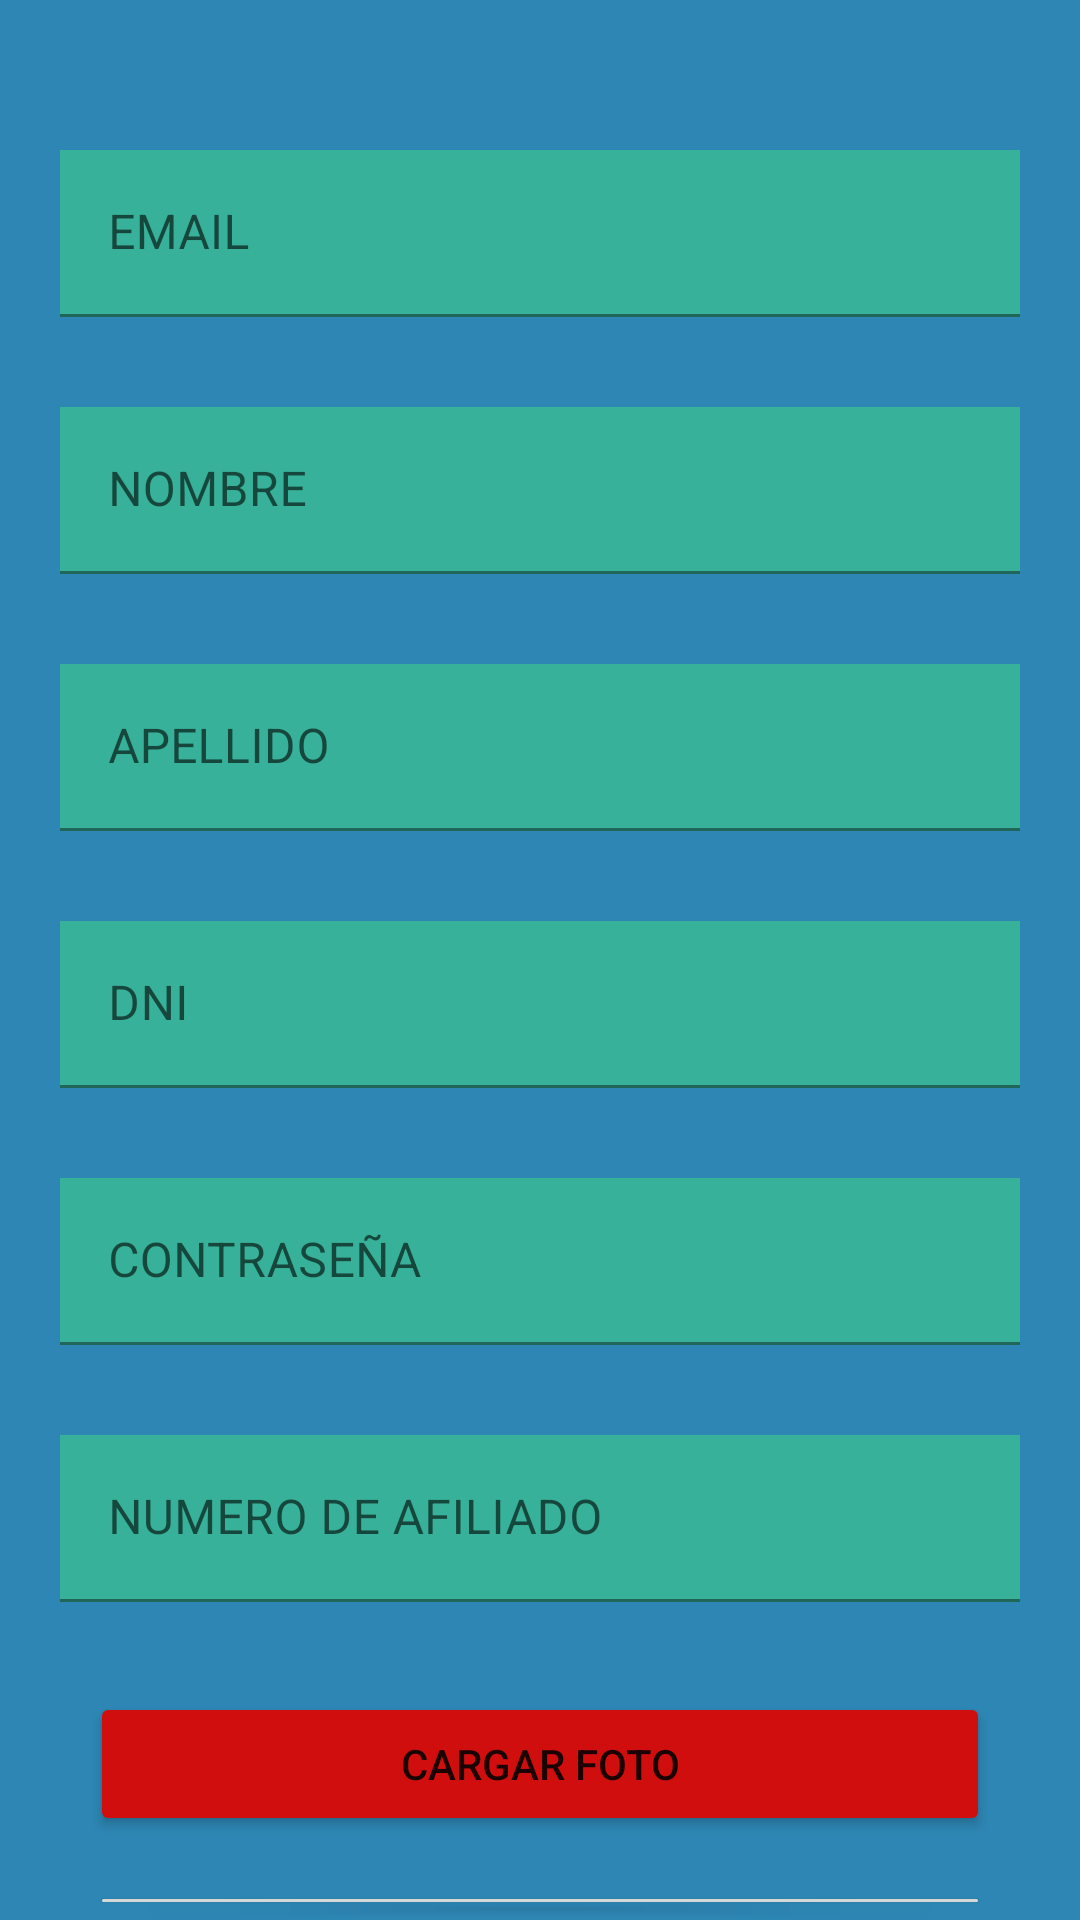

Produce the Android XML layout that renders to this screen, including the resource entries it uses.
<!-- AndroidManifest.xml: application theme Theme.Medicine -->
<!-- res/layout/fragment_registrar_usuario.xml -->
<?xml version="1.0" encoding="utf-8"?>
<layout xmlns:android="http://schemas.android.com/apk/res/android"
    xmlns:tools="http://schemas.android.com/tools"
    xmlns:app="http://schemas.android.com/apk/res-auto">
    <LinearLayout
        android:layout_width="match_parent"
        android:layout_height="match_parent"
        tools:context=".registerUser"
        android:orientation="vertical"
        android:background="@color/backgroundLayout">
        <com.google.android.material.textfield.TextInputLayout
            android:layout_width="match_parent"
            android:layout_height="wrap_content"
            android:layout_marginStart="20dp"
            android:layout_marginTop="50dp"
            android:layout_marginEnd="20dp"

            >


            <com.google.android.material.textfield.TextInputEditText
                android:id="@+id/et_user_register"
                android:layout_width="match_parent"
                android:layout_height="wrap_content"
                android:background="@color/backgroundColorText"
                android:hint="EMAIL"
                android:inputType="textEmailAddress"

                />

        </com.google.android.material.textfield.TextInputLayout>
        <com.google.android.material.textfield.TextInputLayout
            android:layout_width="match_parent"
            android:layout_height="wrap_content"
            android:layout_marginStart="20dp"
            android:layout_marginTop="30dp"
            android:layout_marginEnd="20dp"

            >


            <com.google.android.material.textfield.TextInputEditText
                android:id="@+id/et_name_register"
                android:layout_width="match_parent"
                android:layout_height="wrap_content"
                android:background="@color/backgroundColorText"
                android:hint="NOMBRE"

                />
        </com.google.android.material.textfield.TextInputLayout>
        <com.google.android.material.textfield.TextInputLayout
            android:layout_width="match_parent"
            android:layout_height="wrap_content"
            android:layout_marginStart="20dp"
            android:layout_marginTop="30dp"
            android:layout_marginEnd="20dp"

            >


            <com.google.android.material.textfield.TextInputEditText
                android:id="@+id/et_surname_register"
                android:layout_width="match_parent"
                android:layout_height="wrap_content"
                android:background="@color/backgroundColorText"
                android:hint="APELLIDO"

                />
        </com.google.android.material.textfield.TextInputLayout>
        <com.google.android.material.textfield.TextInputLayout
            android:layout_width="match_parent"
            android:layout_height="wrap_content"
            android:layout_marginStart="20dp"
            android:layout_marginTop="30dp"
            android:layout_marginEnd="20dp"

            >


            <com.google.android.material.textfield.TextInputEditText
                android:id="@+id/et_dni_user"
                android:layout_width="match_parent"
                android:layout_height="wrap_content"
                android:background="@color/backgroundColorText"
                android:hint="DNI"
                android:inputType="number"

                />
        </com.google.android.material.textfield.TextInputLayout>

        <com.google.android.material.textfield.TextInputLayout
            android:layout_width="match_parent"
            android:layout_height="wrap_content"
            android:layout_marginStart="20dp"
            android:layout_marginTop="30dp"
            android:layout_marginEnd="20dp"

            >


            <com.google.android.material.textfield.TextInputEditText
                android:id="@+id/et_password_register"
                android:layout_width="match_parent"
                android:layout_height="wrap_content"
                android:background="@color/backgroundColorText"
                android:hint="@string/contrase_a"
                android:inputType="textPassword"

                />
        </com.google.android.material.textfield.TextInputLayout>
        <com.google.android.material.textfield.TextInputLayout
            android:layout_width="match_parent"
            android:layout_height="wrap_content"
            android:layout_marginStart="20dp"
            android:layout_marginTop="30dp"
            android:layout_marginEnd="20dp"

            >


            <com.google.android.material.textfield.TextInputEditText
                android:id="@+id/numero_de_afiliado"
                android:layout_width="match_parent"
                android:layout_height="wrap_content"
                android:background="@color/backgroundColorText"
                android:hint="NUMERO DE AFILIADO"
                android:inputType="textPassword"

                />
        </com.google.android.material.textfield.TextInputLayout>


        <Button
            android:id="@+id/bt_cargar_foto"
            android:layout_width="match_parent"
            android:layout_height="wrap_content"
            android:text="CARGAR FOTO"
            android:layout_marginTop="30dp"
            android:layout_marginStart="30dp"
            android:layout_marginEnd="30dp"
            app:cornerRadius="20dp"
            android:backgroundTint="@color/red_custom"/>

        <Button
            android:id="@+id/bt_registrar"
            android:layout_width="match_parent"
            android:layout_height="wrap_content"
            android:text="REGISTRARSE"
            android:layout_marginTop="15dp"
            android:layout_marginStart="30dp"
            android:layout_marginEnd="30dp"
            app:cornerRadius="20dp"
           />







    </LinearLayout>
</layout>
<!-- resources referenced by this layout -->
<resources>
  <color name="backgroundColorText">#37B199</color>
  <color name="backgroundLayout">#2D86B3</color>
  <color name="red_custom">#D10E0E</color>
  <string name="contrase_a">CONTRASEÑA</string>
  <style name="Theme.Medicine" parent="Theme.MaterialComponents.DayNight.DarkActionBar">
          
          <item name="colorPrimary">@color/purple_500</item>
          <item name="colorPrimaryVariant">@color/purple_700</item>
          <item name="colorOnPrimary">@color/white</item>
          
          <item name="colorSecondary">@color/teal_200</item>
          <item name="colorSecondaryVariant">@color/teal_700</item>
          <item name="colorOnSecondary">@color/black</item>
          
          <item name="android:statusBarColor">?attr/colorPrimaryVariant</item>
          
      </style>
  <color name="purple_500">#FF6200EE</color>
  <color name="purple_700">#FF3700B3</color>
  <color name="white">#FFFFFFFF</color>
  <color name="teal_200">#FF03DAC5</color>
  <color name="teal_700">#FF018786</color>
  <color name="black">#FF000000</color>
</resources>
